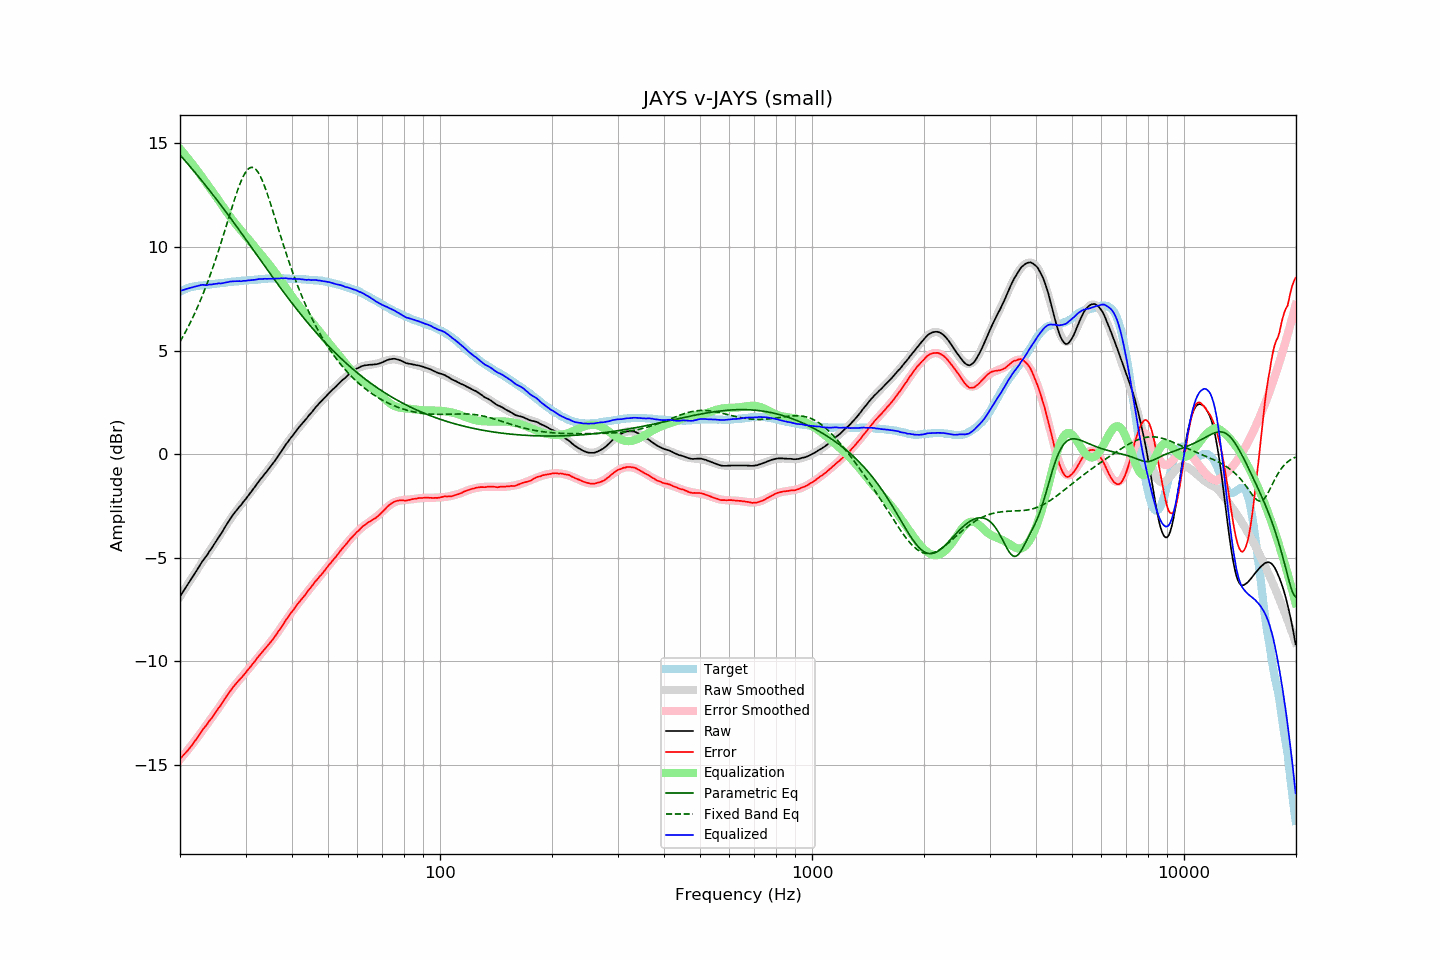

Data behind this chart, as committed beside it:
frequency, raw, error, smoothed, error_smoothed, equalization, parametric_eq, fixed_band_eq, equalized_raw, equalized_smoothed, target
20.00, -6.88, -14.71, -6.88, -14.73, 14.73, 14.44, 5.43, 7.86, 7.86, 7.83
20.20, -6.75, -14.62, -6.75, -14.64, 14.64, 14.35, 5.56, 7.90, 7.89, 7.87
20.40, -6.63, -14.54, -6.63, -14.55, 14.55, 14.26, 5.70, 7.92, 7.92, 7.91
20.61, -6.51, -14.45, -6.51, -14.45, 14.45, 14.17, 5.84, 7.94, 7.95, 7.94
20.81, -6.39, -14.37, -6.38, -14.36, 14.36, 14.08, 5.98, 7.97, 7.97, 7.98
21.02, -6.27, -14.29, -6.26, -14.26, 14.26, 13.99, 6.13, 7.99, 8.00, 8.02
21.23, -6.15, -14.19, -6.14, -14.16, 14.16, 13.90, 6.28, 8.02, 8.02, 8.04
21.44, -6.02, -14.09, -6.02, -14.06, 14.06, 13.81, 6.44, 8.04, 8.04, 8.06
21.66, -5.91, -13.99, -5.90, -13.96, 13.96, 13.72, 6.60, 8.06, 8.06, 8.08
21.87, -5.78, -13.87, -5.78, -13.86, 13.86, 13.63, 6.77, 8.08, 8.08, 8.09
22.09, -5.66, -13.77, -5.66, -13.76, 13.76, 13.53, 6.94, 8.10, 8.10, 8.11
22.31, -5.54, -13.66, -5.54, -13.66, 13.66, 13.44, 7.11, 8.12, 8.12, 8.12
22.54, -5.42, -13.55, -5.42, -13.55, 13.55, 13.35, 7.29, 8.14, 8.13, 8.13
22.76, -5.29, -13.42, -5.31, -13.45, 13.45, 13.25, 7.48, 8.16, 8.14, 8.14
22.99, -5.17, -13.30, -5.19, -13.34, 13.34, 13.15, 7.66, 8.17, 8.15, 8.14
23.22, -5.07, -13.21, -5.07, -13.23, 13.23, 13.06, 7.86, 8.16, 8.16, 8.15
23.45, -4.97, -13.12, -4.96, -13.12, 13.12, 12.96, 8.06, 8.16, 8.16, 8.16
23.69, -4.86, -13.02, -4.84, -13.02, 13.02, 12.86, 8.26, 8.16, 8.17, 8.16
23.92, -4.72, -12.90, -4.73, -12.91, 12.91, 12.76, 8.47, 8.18, 8.18, 8.17
24.16, -4.62, -12.81, -4.61, -12.80, 12.80, 12.67, 8.68, 8.19, 8.19, 8.19
24.40, -4.50, -12.72, -4.49, -12.69, 12.69, 12.57, 8.90, 8.19, 8.20, 8.21
24.65, -4.38, -12.59, -4.38, -12.59, 12.59, 12.47, 9.13, 8.21, 8.21, 8.21
24.89, -4.26, -12.48, -4.26, -12.48, 12.48, 12.37, 9.36, 8.21, 8.22, 8.22
25.14, -4.14, -12.37, -4.14, -12.37, 12.37, 12.27, 9.59, 8.22, 8.23, 8.23
25.39, -4.01, -12.25, -4.02, -12.26, 12.26, 12.16, 9.83, 8.24, 8.24, 8.24
25.65, -3.91, -12.16, -3.89, -12.14, 12.14, 12.06, 10.07, 8.24, 8.25, 8.26
25.91, -3.79, -12.04, -3.77, -12.03, 12.03, 11.96, 10.32, 8.24, 8.26, 8.26
26.16, -3.65, -11.92, -3.64, -11.91, 11.91, 11.86, 10.57, 8.26, 8.27, 8.27
26.43, -3.52, -11.79, -3.52, -11.80, 11.80, 11.75, 10.82, 8.28, 8.28, 8.27
26.69, -3.40, -11.68, -3.40, -11.69, 11.69, 11.65, 11.07, 8.29, 8.29, 8.28
26.96, -3.28, -11.58, -3.28, -11.58, 11.58, 11.54, 11.32, 8.30, 8.29, 8.30
27.23, -3.15, -11.46, -3.17, -11.47, 11.47, 11.44, 11.58, 8.32, 8.30, 8.31
27.50, -3.04, -11.35, -3.06, -11.37, 11.37, 11.33, 11.83, 8.33, 8.31, 8.32
27.77, -2.92, -11.24, -2.95, -11.27, 11.27, 11.22, 12.07, 8.34, 8.32, 8.32
28.05, -2.83, -11.16, -2.84, -11.17, 11.17, 11.12, 12.32, 8.34, 8.33, 8.34
28.33, -2.73, -11.06, -2.74, -11.07, 11.07, 11.01, 12.55, 8.35, 8.34, 8.33
28.62, -2.63, -10.97, -2.63, -10.98, 10.98, 10.90, 12.77, 8.35, 8.34, 8.34
28.90, -2.54, -10.89, -2.53, -10.89, 10.89, 10.79, 12.98, 8.35, 8.35, 8.35
29.19, -2.46, -10.80, -2.43, -10.79, 10.79, 10.69, 13.17, 8.34, 8.36, 8.35
29.48, -2.35, -10.72, -2.34, -10.70, 10.70, 10.58, 13.35, 8.36, 8.37, 8.38
29.78, -2.25, -10.62, -2.24, -10.61, 10.61, 10.47, 13.50, 8.36, 8.37, 8.37
30.08, -2.16, -10.54, -2.14, -10.52, 10.52, 10.36, 13.63, 8.36, 8.38, 8.38
30.38, -2.05, -10.43, -2.04, -10.43, 10.43, 10.25, 13.73, 8.38, 8.38, 8.38
30.68, -1.95, -10.34, -1.94, -10.33, 10.33, 10.14, 13.80, 8.39, 8.39, 8.40
30.99, -1.85, -10.24, -1.84, -10.24, 10.24, 10.03, 13.83, 8.39, 8.40, 8.40
31.30, -1.74, -10.14, -1.74, -10.14, 10.14, 9.92, 13.84, 8.41, 8.41, 8.40
31.61, -1.64, -10.05, -1.64, -10.05, 10.05, 9.81, 13.81, 8.41, 8.41, 8.41
31.93, -1.54, -9.96, -1.53, -9.95, 9.95, 9.70, 13.75, 8.42, 8.42, 8.42
32.24, -1.42, -9.84, -1.43, -9.86, 9.86, 9.59, 13.66, 8.43, 8.43, 8.42
32.57, -1.32, -9.75, -1.33, -9.76, 9.76, 9.48, 13.55, 8.45, 8.43, 8.43
32.89, -1.22, -9.66, -1.23, -9.67, 9.67, 9.37, 13.40, 8.46, 8.44, 8.44
33.22, -1.13, -9.57, -1.13, -9.58, 9.58, 9.26, 13.24, 8.45, 8.45, 8.45
33.55, -1.03, -9.48, -1.03, -9.48, 9.48, 9.15, 13.05, 8.46, 8.45, 8.45
33.89, -0.93, -9.39, -0.93, -9.39, 9.39, 9.05, 12.85, 8.46, 8.46, 8.46
34.23, -0.84, -9.30, -0.83, -9.30, 9.30, 8.94, 12.63, 8.46, 8.46, 8.47
34.57, -0.74, -9.21, -0.73, -9.20, 9.20, 8.83, 12.40, 8.46, 8.47, 8.47
34.92, -0.64, -9.11, -0.63, -9.10, 9.10, 8.72, 12.16, 8.46, 8.47, 8.47
35.27, -0.54, -9.01, -0.52, -9.00, 9.00, 8.61, 11.92, 8.46, 8.48, 8.48
35.62, -0.43, -8.91, -0.42, -8.90, 8.90, 8.50, 11.67, 8.47, 8.48, 8.48
35.97, -0.32, -8.80, -0.31, -8.79, 8.79, 8.40, 11.42, 8.47, 8.48, 8.48
... 635 more rows
